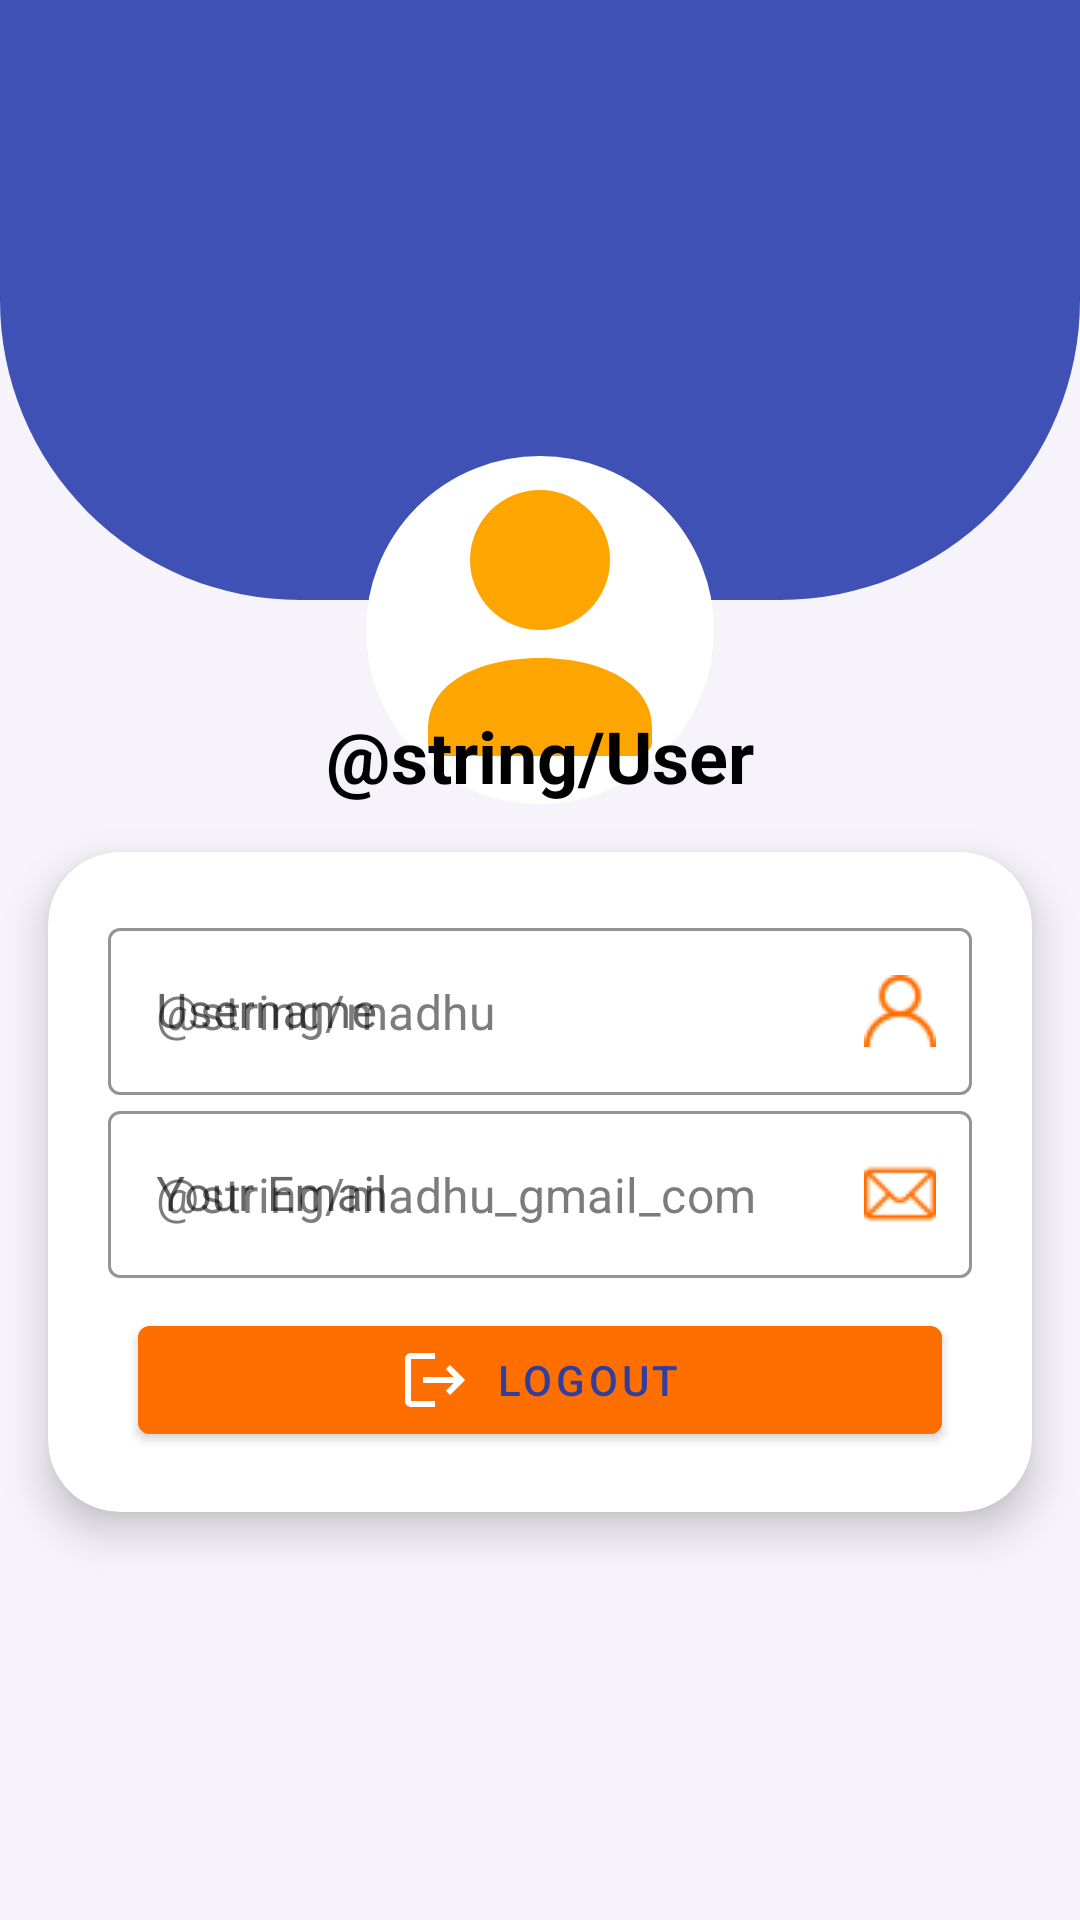

Write the Android layout XML for this screen, with the resource values it uses.
<!-- AndroidManifest.xml: application theme Theme.SmartGroceryTracker -->
<!-- res/layout/fragment_profile.xml -->
<?xml version="1.0" encoding="utf-8"?>
<androidx.coordinatorlayout.widget.CoordinatorLayout
    xmlns:android="http://schemas.android.com/apk/res/android"
    xmlns:app="http://schemas.android.com/apk/res-auto"
    xmlns:tools="http://schemas.android.com/tools"
    android:layout_width="match_parent"
    android:layout_height="match_parent"
    android:background="@color/mainbackground">

    
    <androidx.constraintlayout.widget.ConstraintLayout
        android:layout_width="match_parent"
        android:layout_height="wrap_content">

        
        <ImageView
            android:id="@+id/top_semi_circle"
            android:layout_width="match_parent"
            android:layout_height="200dp"
            android:scaleType="fitXY"
            android:src="@drawable/curved_shape"
            app:layout_constraintTop_toTopOf="parent"
            app:layout_constraintStart_toStartOf="parent"
            app:layout_constraintEnd_toEndOf="parent"
            tools:ignore="ContentDescription" />

        
        <com.google.android.material.imageview.ShapeableImageView
            android:id="@+id/user_image"
            android:layout_width="120dp"
            android:layout_height="120dp"
            android:layout_marginTop="150dp"
            android:layout_marginBottom="16dp"
            android:background="@android:color/white"
            android:padding="4dp"
            android:scaleType="centerCrop"
            android:src="@drawable/user_icon"
            app:layout_constraintTop_toTopOf="parent"
            app:layout_constraintStart_toStartOf="parent"
            app:layout_constraintEnd_toEndOf="parent"
            app:shapeAppearanceOverlay="@style/CircularImageView"
            app:strokeColor="@android:color/white"
            app:strokeWidth="4dp" />
    </androidx.constraintlayout.widget.ConstraintLayout>

    
    <ScrollView
        android:layout_width="match_parent"
        android:layout_height="match_parent"
        android:layout_marginTop="100dp"
        android:fillViewport="true">

        <LinearLayout
            android:layout_width="match_parent"
            android:layout_height="wrap_content"
            android:orientation="vertical"
            android:gravity="center"
            android:paddingBottom="16dp">

            
            <TextView
                android:id="@+id/user_name"
                android:layout_width="wrap_content"
                android:layout_height="wrap_content"
                android:layout_marginTop="16dp"
                android:text="@string/User"
                android:textColor="@color/black"
                android:textSize="24sp"
                android:textStyle="bold"
                android:gravity="center" />

            
            <com.google.android.material.card.MaterialCardView
                android:id="@+id/materialCardView"
                android:layout_width="match_parent"
                android:layout_height="wrap_content"
                android:layout_marginHorizontal="16dp"
                android:layout_marginTop="16dp"
                app:cardCornerRadius="24dp"
                android:background="@drawable/card_background"
                app:cardElevation="8dp">

                <androidx.constraintlayout.widget.ConstraintLayout
                    android:layout_width="match_parent"
                    android:layout_height="wrap_content"
                    android:padding="20dp">

                    
                    <com.google.android.material.textfield.TextInputLayout
                        android:id="@+id/username_input_layout"
                        style="@style/Widget.MaterialComponents.TextInputLayout.OutlinedBox"
                        android:layout_width="0dp"
                        android:layout_height="wrap_content"
                        android:layout_marginBottom="16dp"
                        android:hint="@string/username"
                        app:endIconDrawable="@drawable/user"
                        android:backgroundTint="@color/vibrant_orange"
                        app:endIconTint="@color/vibrant_orange"
                        app:endIconMode="custom"
                        app:hintTextColor="@color/vibrant_orange"
                        app:layout_constraintTop_toTopOf="parent"
                        app:layout_constraintStart_toStartOf="parent"
                        app:layout_constraintEnd_toEndOf="parent"
                        app:boxStrokeColor="@color/vibrant_orange"> 

                        <com.google.android.material.textfield.TextInputEditText
                            android:id="@+id/username"
                            android:layout_width="match_parent"
                            android:layout_height="wrap_content"
                            android:enabled="false"
                            android:hint="@string/madhu"
                            android:inputType="textEmailAddress"
                            android:textColor="#000000"
                            android:textColorHint="#7C7C7C" />
                    </com.google.android.material.textfield.TextInputLayout>

                    
                    <com.google.android.material.textfield.TextInputLayout
                        android:id="@+id/email_input_layout"
                        style="@style/Widget.MaterialComponents.TextInputLayout.OutlinedBox"
                        android:layout_width="0dp"
                        android:layout_height="wrap_content"
                        android:layout_marginBottom="16dp"
                        android:hint="@string/your_email"
                        app:endIconDrawable="@drawable/mail_user"
                        android:backgroundTint="@color/vibrant_orange"
                        app:endIconTint="@color/vibrant_orange"
                        app:endIconMode="custom"
                        app:hintTextColor="@color/vibrant_orange"
                        app:layout_constraintTop_toBottomOf="@id/username_input_layout"
                        app:layout_constraintStart_toStartOf="parent"
                        app:layout_constraintEnd_toEndOf="parent"
                        app:boxStrokeColor="@color/vibrant_orange"> 

                        <com.google.android.material.textfield.TextInputEditText
                            android:id="@+id/email"
                            android:layout_width="match_parent"
                            android:layout_height="wrap_content"
                            android:enabled="false"
                            android:hint="@string/madhu_gmail_com"
                            android:inputType="textEmailAddress"
                            android:textColor="#000000"
                            android:textColorHint="#7C7C7C" />
                    </com.google.android.material.textfield.TextInputLayout>


            
                    <com.google.android.material.button.MaterialButton
                        android:id="@+id/edit_profile"
                        android:layout_width="0dp"
                        android:layout_height="wrap_content"
                        android:layout_margin="10dp"
                        android:text="@string/edit_profile"
                        android:visibility="gone"
                        android:textColor="@color/white"
                        android:backgroundTint="@color/vibrant_orange"
                        app:iconGravity="textStart"
                        app:layout_constraintTop_toBottomOf="@id/email_input_layout"
                        app:layout_constraintStart_toStartOf="parent"
                        app:layout_constraintEnd_toStartOf="@id/logout"
                        app:layout_constraintHorizontal_weight="1" />

                    <com.google.android.material.button.MaterialButton
                        android:id="@+id/logout"
                        android:layout_width="0dp"
                        android:layout_height="wrap_content"
                        android:layout_margin="10dp"
                        android:backgroundTint="@color/vibrant_orange"
                        android:text="@string/logout"
                        android:textColor="@color/colorPrimaryDark"
                        app:icon="@drawable/baseline_logout_24"
                        app:iconGravity="textStart"
                        app:layout_constraintTop_toBottomOf="@id/email_input_layout"
                        app:layout_constraintStart_toEndOf="@id/edit_profile"
                        app:layout_constraintEnd_toEndOf="parent"
                        app:layout_constraintHorizontal_weight="1" />
                </androidx.constraintlayout.widget.ConstraintLayout>
            </com.google.android.material.card.MaterialCardView>
        </LinearLayout>
    </ScrollView>
</androidx.coordinatorlayout.widget.CoordinatorLayout>
<!-- resources referenced by this layout -->
<resources>
  <color name="black">#FF000000</color>
  <color name="colorPrimaryDark">#303F9F</color>
  <color name="mainbackground">#f6f3fa</color>
  <color name="vibrant_orange">#ff6f00</color>
  <color name="white">#FFFFFFFF</color>
  <!-- drawable baseline_logout_24 (drawable) -->
  <vector xmlns:android="http://schemas.android.com/apk/res/android" android:autoMirrored="true" android:height="24dp" android:tint="#D53535" android:viewportHeight="24" android:viewportWidth="24" android:width="24dp">
        
      <path android:fillColor="@android:color/white" android:pathData="M17,7l-1.41,1.41L18.17,11H8v2h10.17l-2.58,2.58L17,17l5,-5zM4,5h8V3H4c-1.1,0 -2,0.9 -2,2v14c0,1.1 0.9,2 2,2h8v-2H4V5z"/>
      
  </vector>
  <!-- drawable card_background (drawable) -->
  <layer-list xmlns:android="http://schemas.android.com/apk/res/android">
  
      
      <item>
          <shape android:shape="rectangle">
              <solid android:color="#B3FFFFFF" /> 
              <corners android:radius="12dp" />
          </shape>
      </item>
  
      
      <item android:top="2dp" android:right="2dp" android:bottom="2dp" android:left="2dp">
          <shape android:shape="rectangle">
              <solid android:color="#FFFFFF" /> 
              <corners android:radius="12dp" />
              <stroke
                  android:width="1dp"
                  android:color="#DDDDDD" /> 
          </shape>
      </item>
  
  
  
  </layer-list>
  <!-- drawable curved_shape (drawable) -->
  <?xml version="1.0" encoding="utf-8"?>
  <shape xmlns:android="http://schemas.android.com/apk/res/android">
      <solid android:color="#3F51B5" />
      <corners android:bottomRightRadius="100dp" android:bottomLeftRadius="100dp" />
  </shape>
  <!-- drawable user_icon (drawable) -->
  <?xml version="1.0" encoding="utf-8"?>
  <vector xmlns:android="http://schemas.android.com/apk/res/android"
      android:width="24dp"
      android:height="24dp"
      android:viewportWidth="24"
      android:viewportHeight="24">
  
      
      <path
          android:fillColor="@color/orange"
          android:pathData="M12,12a5,5 0,1 0,-5 -5a5,5 0,0 0,5 5z" />
  
      
      <path
          android:fillColor="@color/orange"
          android:pathData="M12,14c-4.33,0 -8,1.75 -8,5v1a1,1 0,0 0,1 1h14a1,1 0,0 0,1 -1v-1c0,-3.25 -3.67,-5 -8,-5z" />
  
  </vector>
  <string name="User">उपयोगकर्ता</string>
  <string name="edit_profile">Edit Profile</string>
  <string name="logout">Logout</string>
  <string name="madhu">मधु</string>
  <string name="madhu_gmail_com">madhu@gmail.com</string>
  <string name="username">Username</string>
  <string name="your_email">Your Email</string>
  <style name="CircularImageView" parent="">
          <item name="cornerFamily">rounded</item>
          <item name="cornerSize">50%</item>
      </style>
  <color name="orange">#FFA500</color>
  <color name="colorPrimary">#3F51B5</color>
  <color name="colorPrimaryVariant">#3700B3</color>
  <color name="colorOnPrimary">#FFFFFF</color>
  <color name="colorSecondary">#03DAC6</color>
  <color name="colorSecondaryVariant">#018786</color>
  <color name="colorOnSecondary">#000000</color>
  <color name="colorBackground">#FFFFFF</color>
  <color name="colorOnBackground">#000000</color>
  <color name="colorSurface">#FFFFFF</color>
  <color name="colorOnSurface">#000000</color>
  <color name="colorError">#B00020</color>
  <color name="colorOnError">#FFFFFF</color>
  <style name="CustomToolbar.Light" parent="Widget.MaterialComponents.Toolbar">
          <item name="background">@color/colorPrimary</item>
          <item name="titleTextColor">@color/colorOnPrimary</item>
          
      </style>
</resources>
